Image classification data set "data" (Kymer0615/GraffitiTagGeneration on GitHub). Class labels (2): graffiti, text.

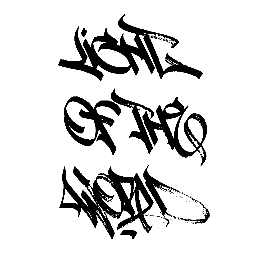
Label: graffiti

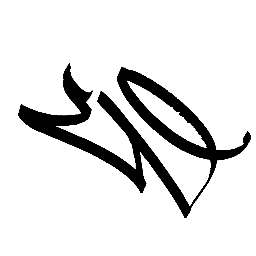
Label: graffiti

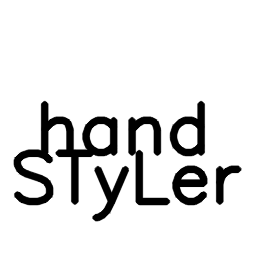
Label: text

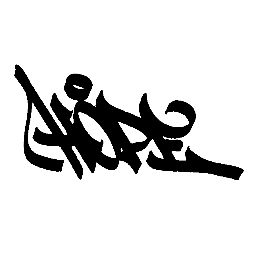
Label: graffiti

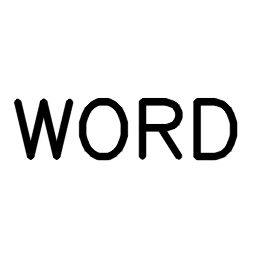
Label: text

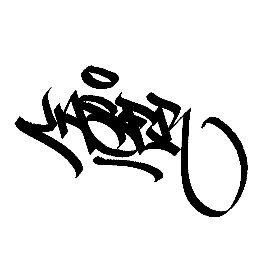
Label: graffiti
